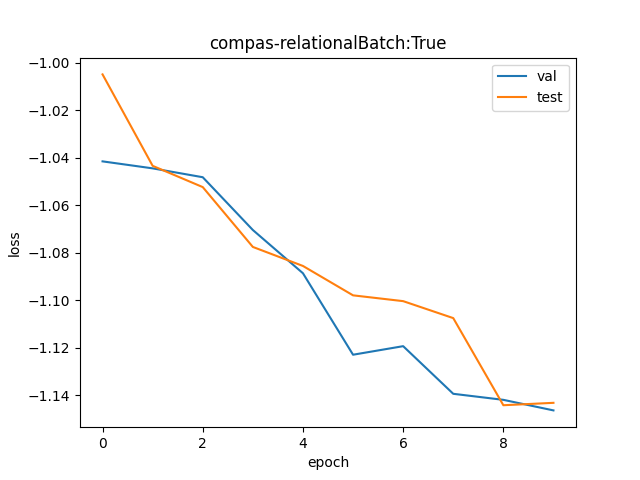

Source data for this figure (header and first rows):
val, test
0.3529, 0.3661
0.3519, 0.3523
0.3506, 0.3491
0.3429, 0.3404
0.3367, 0.3377
0.3253, 0.3336
0.3265, 0.3328
0.32, 0.3304
0.3192, 0.3185
0.3178, 0.3188
